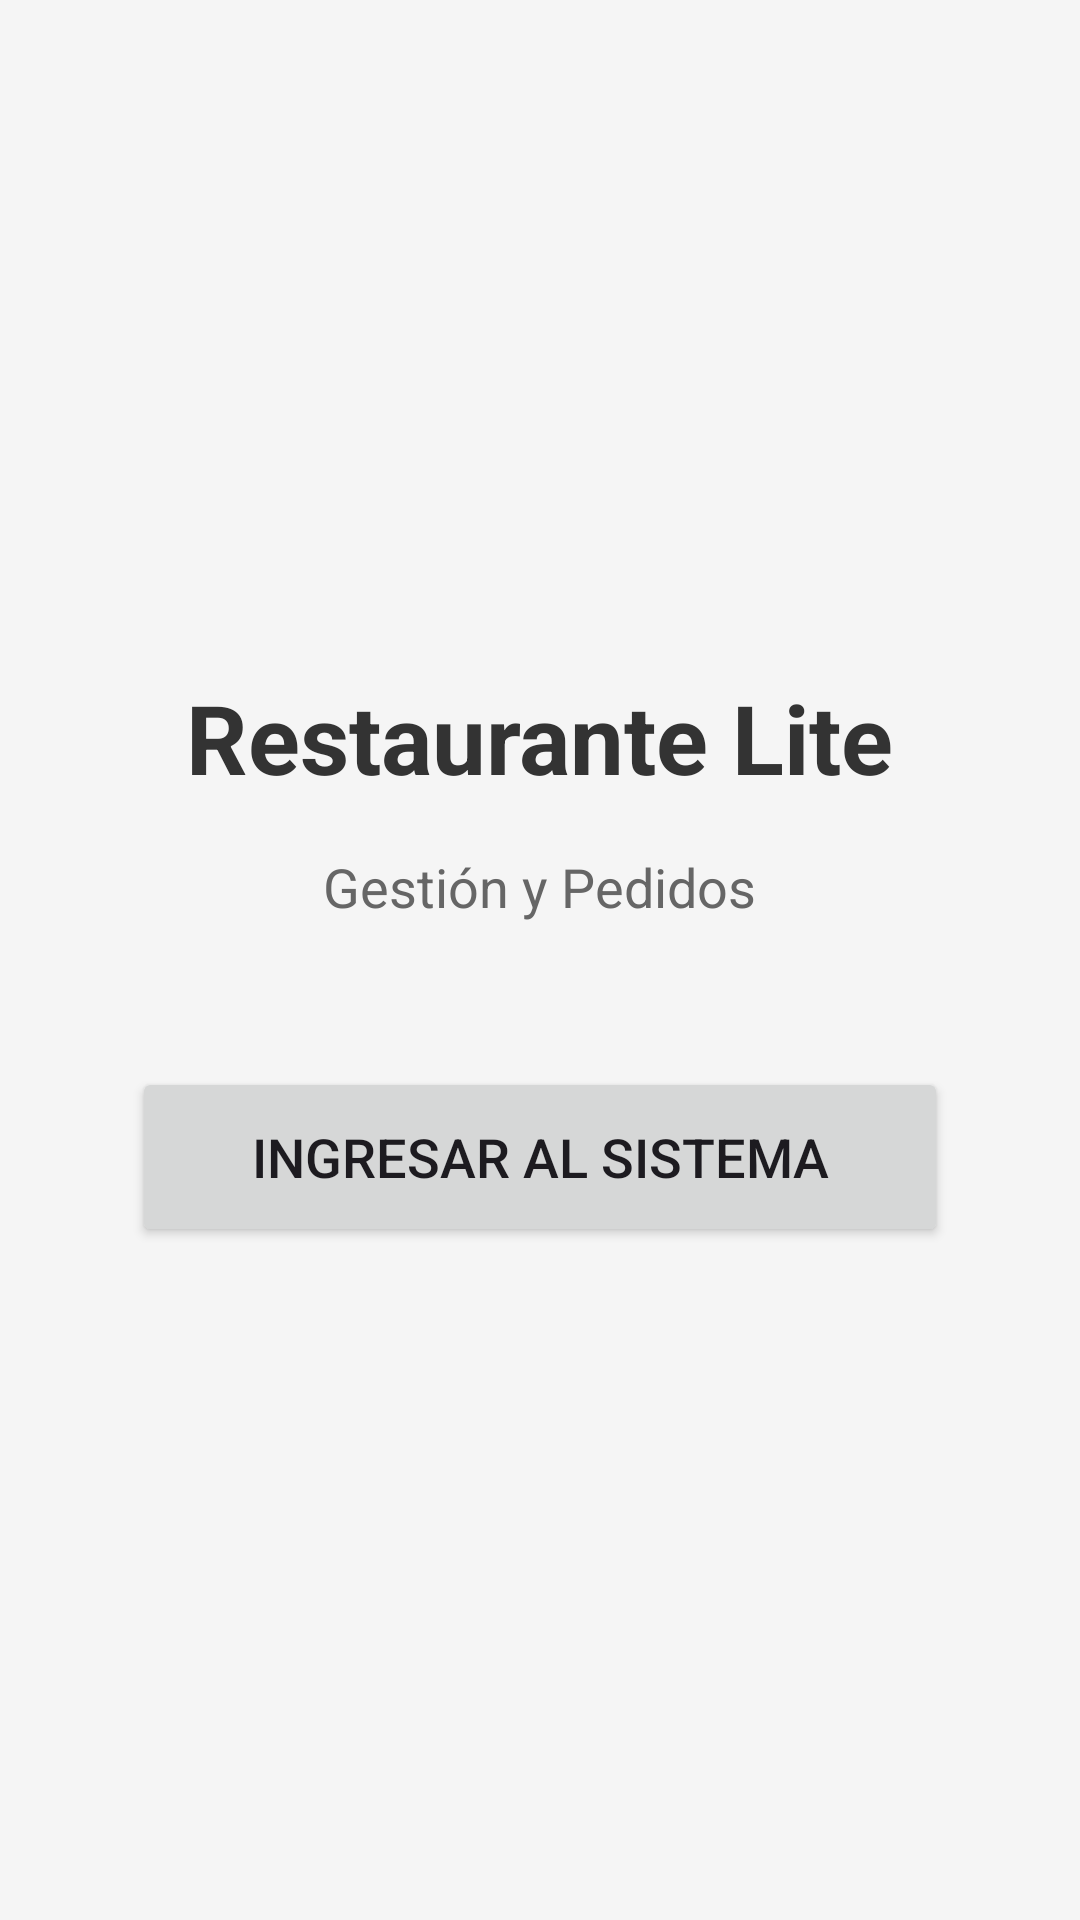

Write the Android layout XML for this screen, with the resource values it uses.
<!-- AndroidManifest.xml: application theme Theme.RestauranteLite -->
<!-- res/layout/activity_main.xml -->
<?xml version="1.0" encoding="utf-8"?>
<LinearLayout xmlns:android="http://schemas.android.com/apk/res/android"
    xmlns:tools="http://schemas.android.com/tools"
    android:layout_width="match_parent"
    android:layout_height="match_parent"
    android:orientation="vertical"
    android:gravity="center"
    android:padding="24dp"
    android:background="#F5F5F5"
    tools:context=".MainActivity">

    <TextView
        android:id="@+id/tvTitulo"
        android:layout_width="wrap_content"
        android:layout_height="wrap_content"
        android:text="Restaurante Lite"
        android:textSize="32sp"
        android:textStyle="bold"
        android:textColor="#333333"
        android:layout_marginBottom="16dp"/>

    <TextView
        android:layout_width="wrap_content"
        android:layout_height="wrap_content"
        android:text="Gestión y Pedidos"
        android:textSize="18sp"
        android:textColor="#666666"
        android:layout_marginBottom="48dp"/>

    <Button
        android:id="@+id/btnIngresar"
        android:layout_width="match_parent"
        android:layout_height="60dp"
        android:text="Ingresar al Sistema"
        android:textSize="18sp"
        android:layout_marginHorizontal="20dp"/>

</LinearLayout>
<!-- resources referenced by this layout -->
<resources>
  <style name="Theme.RestauranteLite" parent="Base.Theme.RestauranteLite" />
  <style name="Base.Theme.RestauranteLite" parent="Theme.Material3.DayNight.NoActionBar">
          
          
      </style>
</resources>
